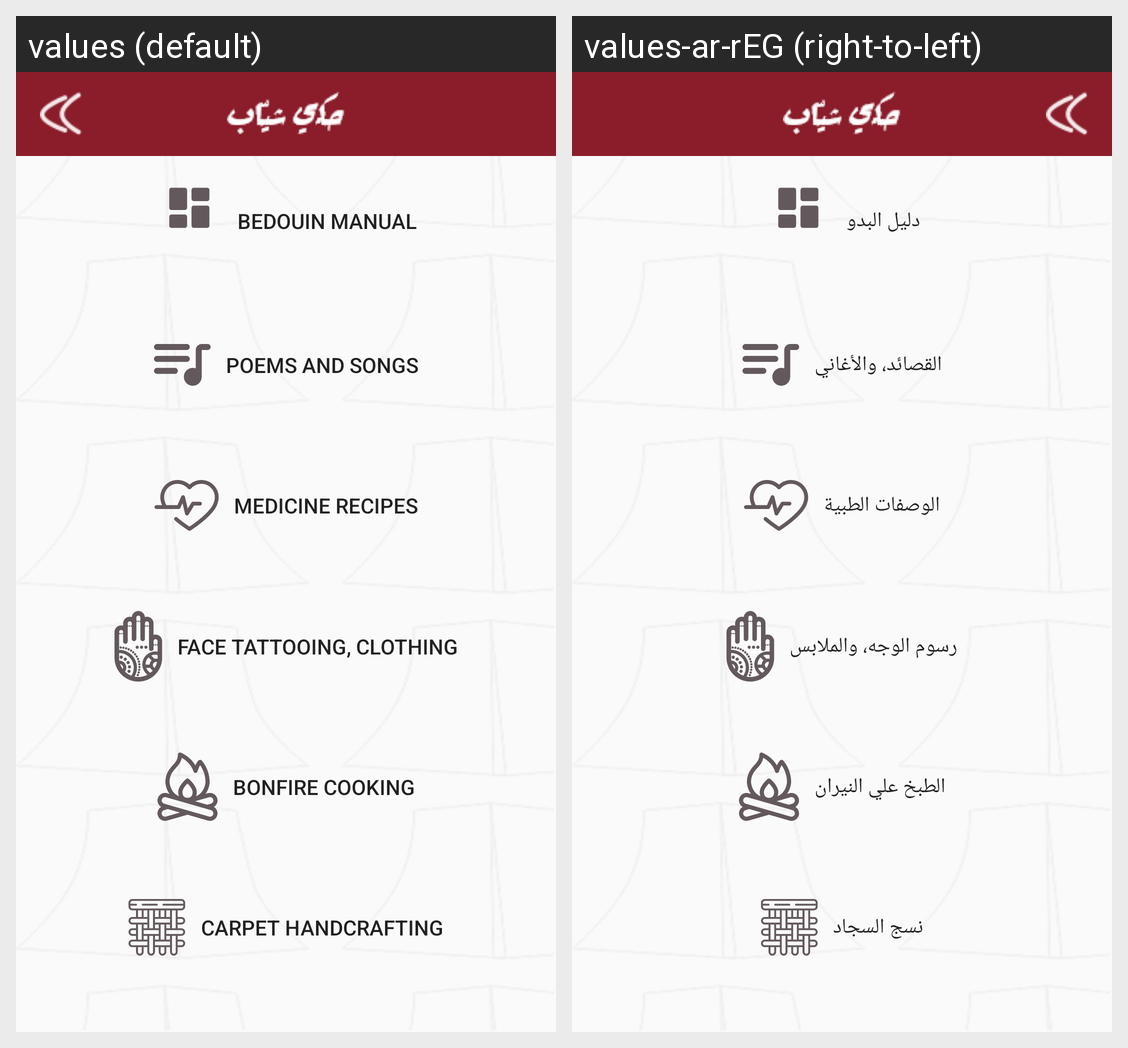

Translations of the strings shown on this Android screen, per locale in the grid:
Android screen res/layout/activity_manual_dashboard.xml rendered under 2 locales, left to right: values (default), values-ar-rEG (right-to-left). Device: Nexus 5 (rendered at 1080×1920; each locale shown at half size, 540×960, under a caption strip naming it); theme AppTheme.
Strings drawn on this screen, with the default value and each locale's value (text and hints the layout hard-codes, and strings that could not be matched under every locale, appear in the picture but are not listed):

manual_section
  values: Bedouin Manual
  values-ar-rEG: دليل البدو

manual_dashboard_medicine
  values: Medicine Recipes
  values-ar-rEG: الوصفات الطبية

manual_dashboard_cooking
  values: Bonfire Cooking
  values-ar-rEG: الطبخ علي النيران

manual_dashboard_handcrafting
  values: Carpet Handcrafting
  values-ar-rEG: نسج السجاد

manual_dashboard_songs
  values: Poems and Songs
  values-ar-rEG: القصائد، والأغاني

manual_dashboard_clothing
  values: Face Tattooing, Clothing
  values-ar-rEG: رسوم الوجه، والملابس
